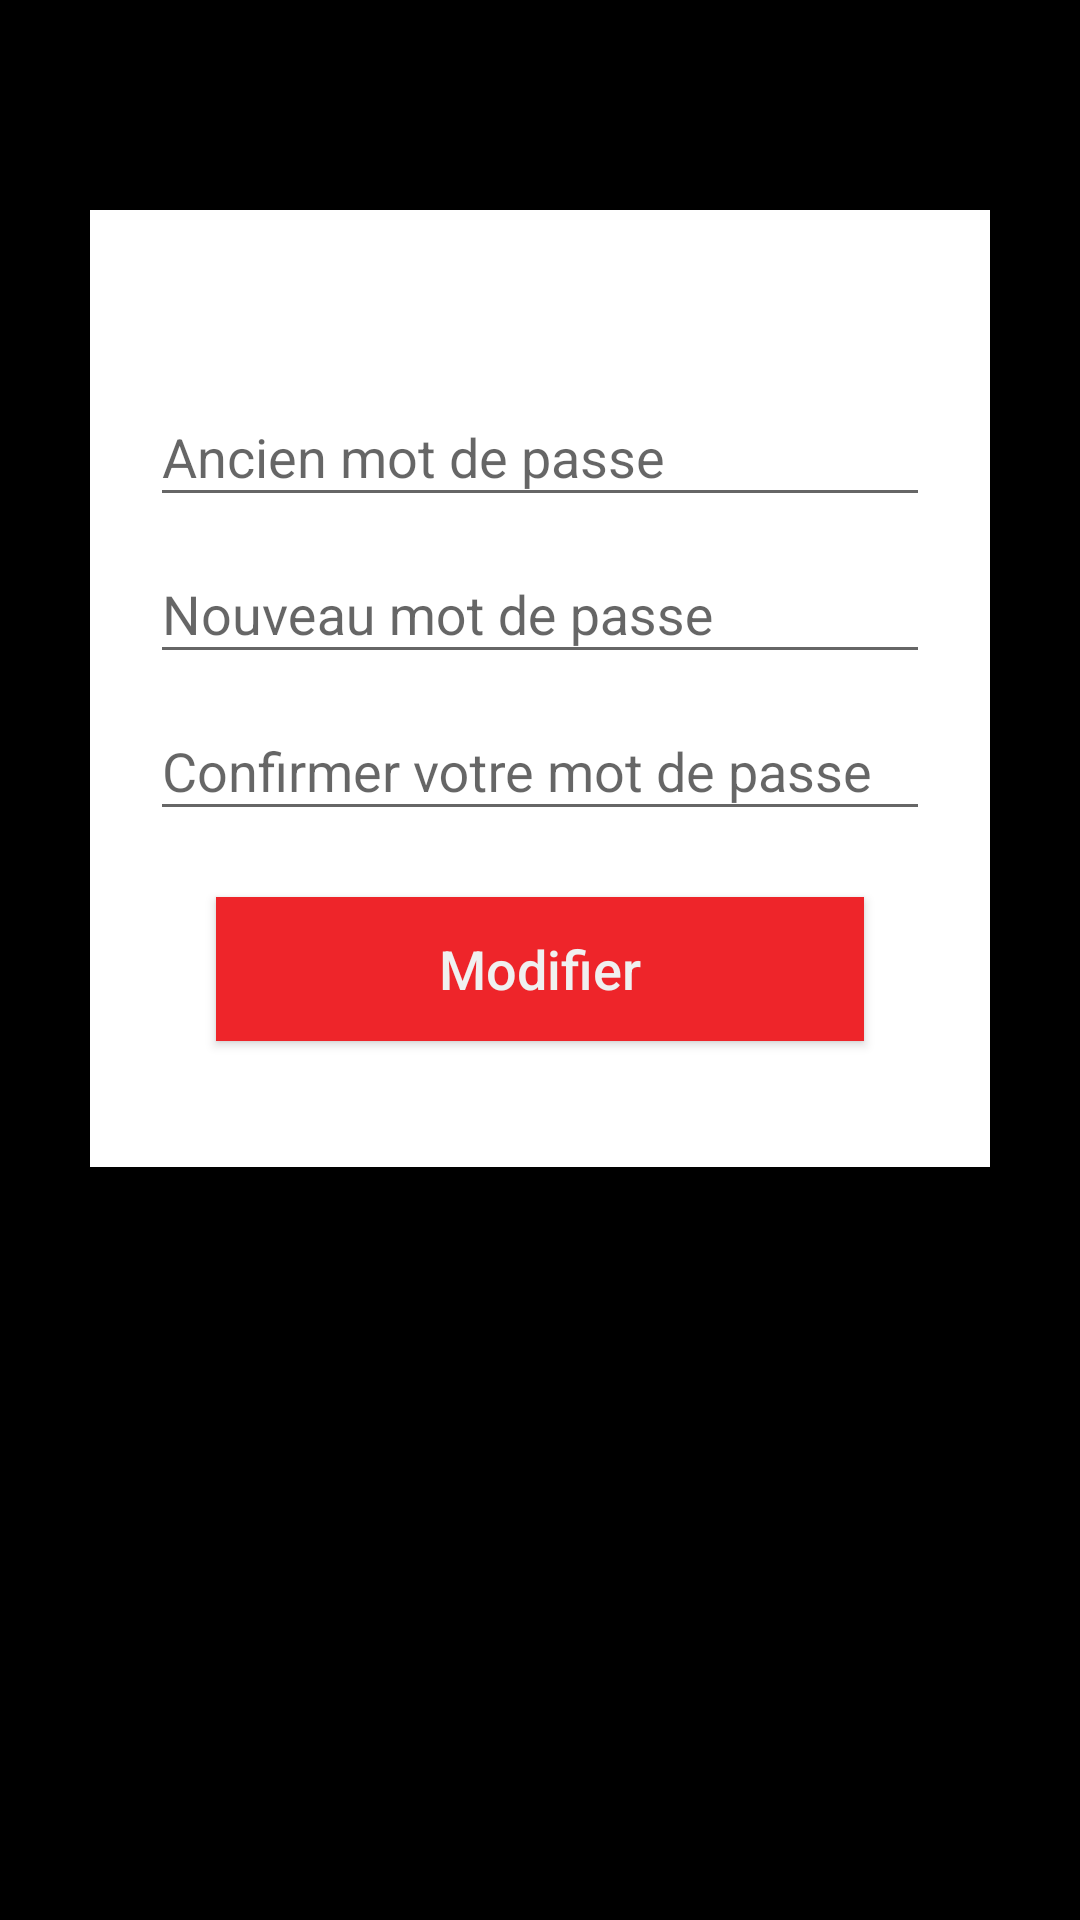

Produce the Android XML layout that renders to this screen, including the resource entries it uses.
<!-- AndroidManifest.xml: application theme AppTheme -->
<!-- res/layout/activity_modifiermdp.xml -->
<?xml version="1.0" encoding="utf-8"?>
<RelativeLayout xmlns:android="http://schemas.android.com/apk/res/android"
    android:orientation="vertical" android:layout_width="match_parent"
    android:layout_height="match_parent"
    android:background="#000000"
    android:weightSum="1">


    <RelativeLayout
        android:layout_width="fill_parent"
        android:layout_height="wrap_content"
        android:layout_below="@+id/login_title"
        android:layout_marginLeft="30dp"
        android:layout_marginRight="30dp"
        android:layout_marginTop="70dp"
        android:background="#fff"
        android:elevation="4dp"
        android:orientation="vertical"
        android:padding="20dp">

        <LinearLayout
            android:layout_width="fill_parent"
            android:layout_height="wrap_content"
            android:orientation="vertical"
            android:paddingTop="30dp">

            <android.support.design.widget.TextInputLayout
                android:layout_width="match_parent"
                android:layout_height="wrap_content">

                <EditText
                    android:id="@+id/votreMdp"
                    android:layout_width="fill_parent"
                    android:layout_height="wrap_content"
                    android:layout_marginTop="16dp"
                    android:singleLine="true"
                    android:drawableLeft="@drawable/lock"
                    android:hint="Ancien mot de passe"
                    android:inputType="textPassword" />
            </android.support.design.widget.TextInputLayout>

            <android.support.design.widget.TextInputLayout
                android:layout_width="match_parent"
                android:layout_height="wrap_content">

                <EditText
                    android:id="@+id/mdp1"
                    android:layout_width="fill_parent"
                    android:layout_height="wrap_content"
                    android:layout_marginTop="16dp"
                    android:singleLine="true"
                    android:drawableLeft="@drawable/lock"
                    android:hint="Nouveau mot de passe"
                    android:inputType="textPassword" />
            </android.support.design.widget.TextInputLayout>

            <android.support.design.widget.TextInputLayout
                android:layout_width="match_parent"
                android:layout_height="wrap_content">

                <EditText
                    android:id="@+id/mdp2"
                    android:layout_width="fill_parent"
                    android:layout_height="wrap_content"
                    android:layout_marginTop="16dp"
                    android:singleLine="true"
                    android:drawableLeft="@drawable/lock"
                    android:hint="Confirmer votre mot de passe"
                    android:inputType="textPassword" />
            </android.support.design.widget.TextInputLayout>
            <Button
                android:layout_width="fill_parent"
                android:layout_height="wrap_content"
                android:layout_margin="22dp"
                android:background="#ee252a"
                android:text="Modifier"
                android:textAllCaps="false"
                android:textColor="#f0f0f0"
                android:textSize="18sp"
                android:id="@+id/button_confirmMdp" />
        </LinearLayout>
    </RelativeLayout>

</RelativeLayout>
<!-- resources referenced by this layout -->
<resources>
  <style name="AppTheme" parent="Theme.AppCompat.Light.DarkActionBar">
          
          <item name="colorPrimary">@color/colorPrimary</item>
          <item name="colorPrimaryDark">@color/colorPrimaryDark</item>
          <item name="colorAccent">@color/colorAccent</item>
      </style>
  <color name="colorPrimary">#000</color>
  <color name="colorPrimaryDark">#303F9F</color>
  <color name="colorAccent">#FF4081</color>
</resources>
